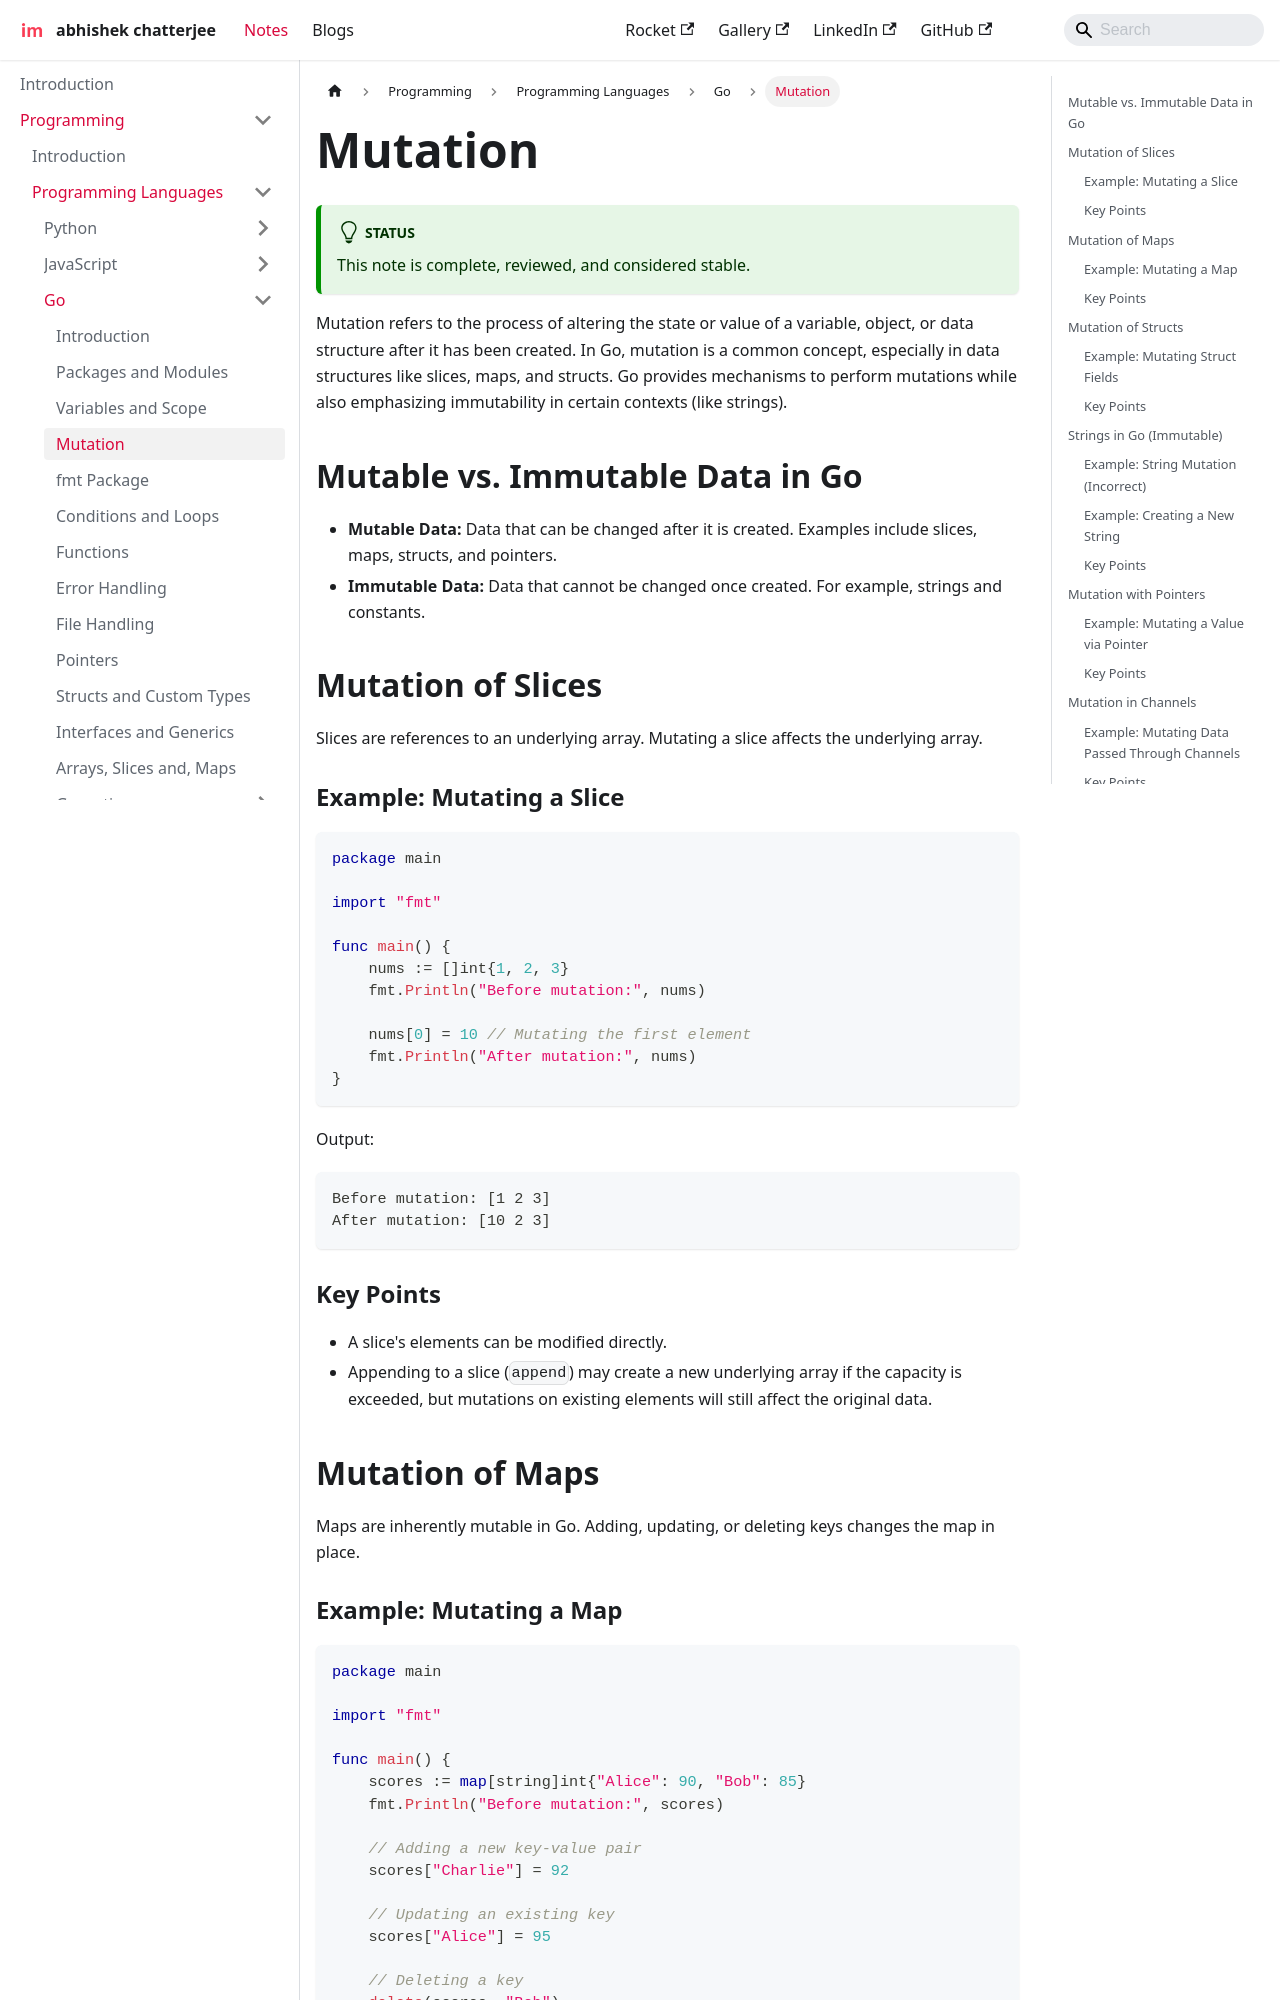

repository: imdeepmind/imdeepmind.github.io · page: docs/programming/programming-languages/go/mutation/index.html · generator: docusaurus

---
sidebar_position: 4
---

# Mutation

:::tip[Status]

This note is complete, reviewed, and considered stable.

:::

Mutation refers to the process of altering the state or value of a variable, object, or data structure after it has been created. In Go, mutation is a common concept, especially in data structures like slices, maps, and structs. Go provides mechanisms to perform mutations while also emphasizing immutability in certain contexts (like strings).

## Mutable vs. Immutable Data in Go

- **Mutable Data:** Data that can be changed after it is created. Examples include slices, maps, structs, and pointers.
- **Immutable Data:** Data that cannot be changed once created. For example, strings and constants.

## Mutation of Slices

Slices are references to an underlying array. Mutating a slice affects the underlying array.

### Example: Mutating a Slice

```go
package main

import "fmt"

func main() {
    nums := []int{1, 2, 3}
    fmt.Println("Before mutation:", nums)

    nums[0] = 10 // Mutating the first element
    fmt.Println("After mutation:", nums)
}
```

Output:

```bash
Before mutation: [1 2 3]
After mutation: [10 2 3]
```

### Key Points

- A slice's elements can be modified directly.
- Appending to a slice (`append`) may create a new underlying array if the capacity is exceeded, but mutations on existing elements will still affect the original data.

## Mutation of Maps

Maps are inherently mutable in Go. Adding, updating, or deleting keys changes the map in place.
